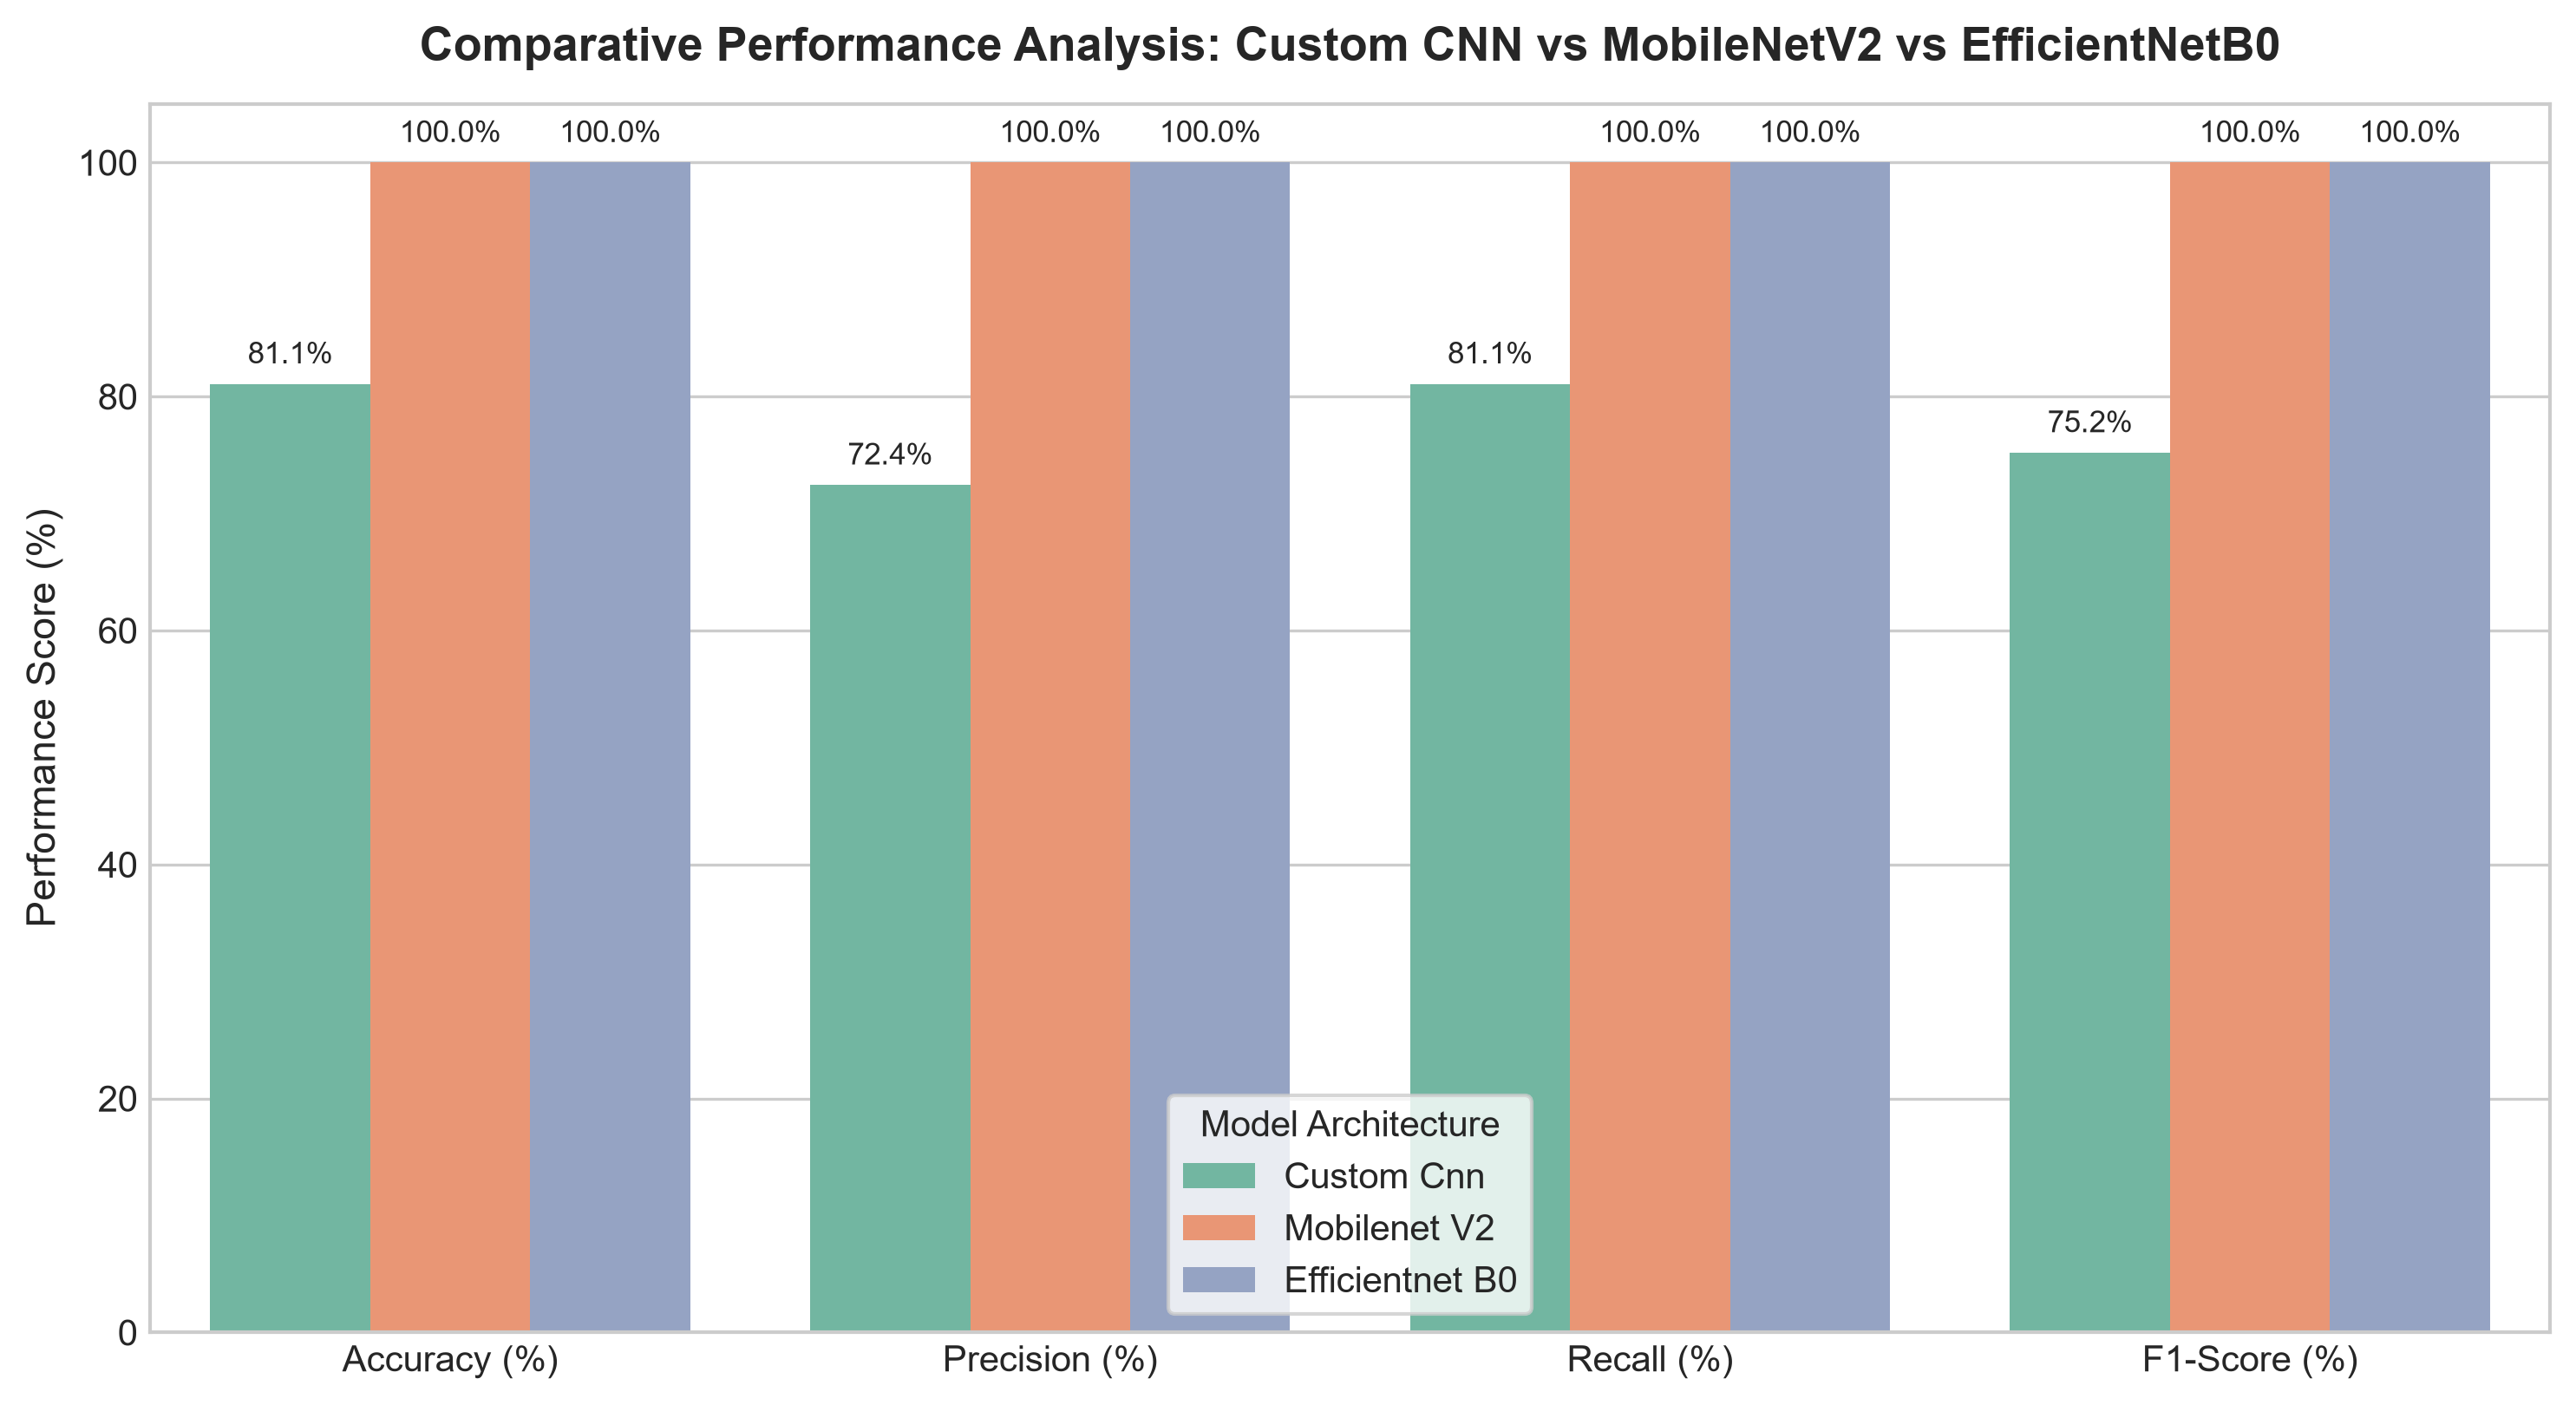

Source data for this figure (header and first rows):
Model, Accuracy (%), Precision (%), Recall (%), F1-Score (%), Training Time (s)
Custom Cnn, 81.08, 72.44, 81.08, 75.2, 139.4
Mobilenet V2, 100.0, 100.0, 100.0, 100.0, 130.9
Efficientnet B0, 100.0, 100.0, 100.0, 100.0, 261.0
